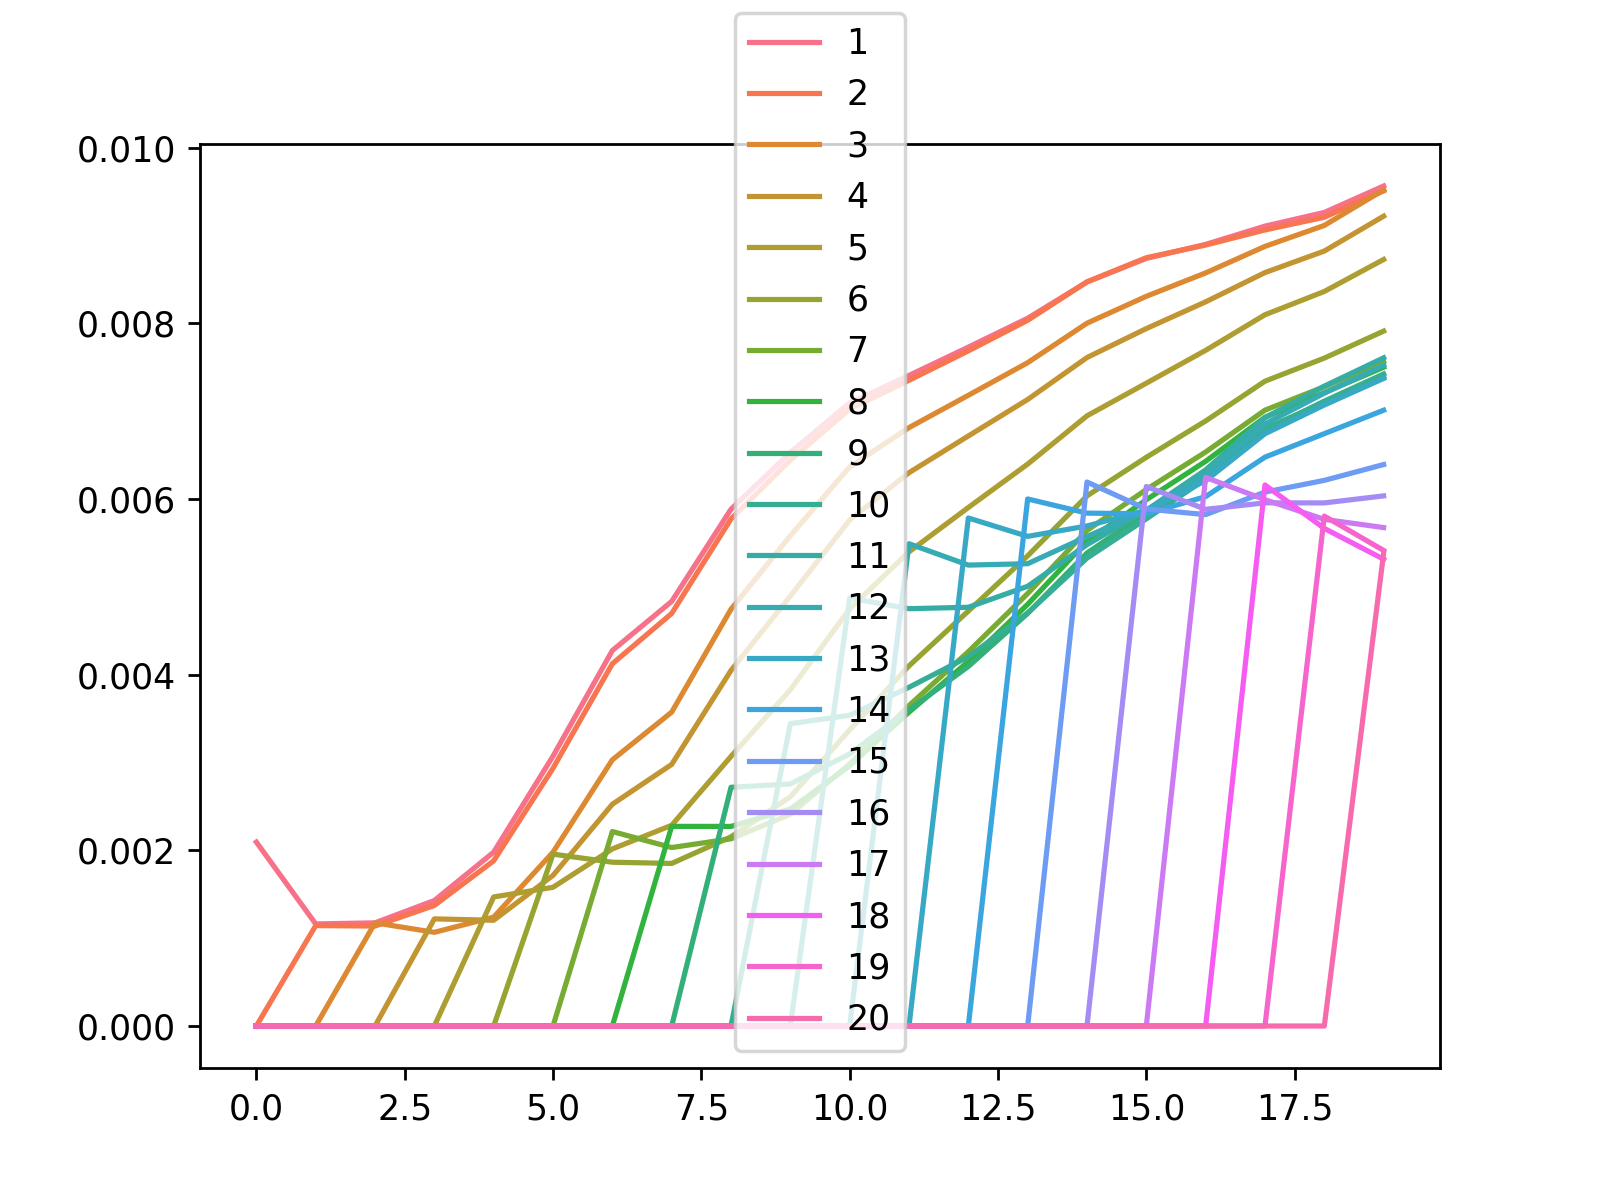

Values plotted in this chart, from the file beside it:
, 1, 2, 3, 4, 5, 6, 7, 8, 9, 10, 11, 12, 13, 14, 15, 16, 17, 18, 19, 20
0, 0.002094, 0.0, 0.0, 0.0, 0.0, 0.0, 0.0, 0.0, 0.0, 0.0, 0.0, 0.0, 0.0, 0.0, 0.0, 0.0, 0.0, 0.0, 0.0, 0.0
1, 0.001162, 0.001143, 0.0, 0.0, 0.0, 0.0, 0.0, 0.0, 0.0, 0.0, 0.0, 0.0, 0.0, 0.0, 0.0, 0.0, 0.0, 0.0, 0.0, 0.0
2, 0.001175, 0.001138, 0.001175, 0.0, 0.0, 0.0, 0.0, 0.0, 0.0, 0.0, 0.0, 0.0, 0.0, 0.0, 0.0, 0.0, 0.0, 0.0, 0.0, 0.0
3, 0.001429, 0.001373, 0.001067, 0.00122, 0.0, 0.0, 0.0, 0.0, 0.0, 0.0, 0.0, 0.0, 0.0, 0.0, 0.0, 0.0, 0.0, 0.0, 0.0, 0.0
4, 0.00198, 0.001881, 0.00124, 0.001204, 0.00147, 0.0, 0.0, 0.0, 0.0, 0.0, 0.0, 0.0, 0.0, 0.0, 0.0, 0.0, 0.0, 0.0, 0.0, 0.0
5, 0.003073, 0.002935, 0.001979, 0.001715, 0.001579, 0.001957, 0.0, 0.0, 0.0, 0.0, 0.0, 0.0, 0.0, 0.0, 0.0, 0.0, 0.0, 0.0, 0.0, 0.0
6, 0.004275, 0.004125, 0.003031, 0.002525, 0.002016, 0.001865, 0.002214, 0.0, 0.0, 0.0, 0.0, 0.0, 0.0, 0.0, 0.0, 0.0, 0.0, 0.0, 0.0, 0.0
7, 0.004835, 0.004697, 0.003574, 0.002978, 0.002286, 0.001851, 0.002032, 0.002273, 0.0, 0.0, 0.0, 0.0, 0.0, 0.0, 0.0, 0.0, 0.0, 0.0, 0.0, 0.0
8, 0.005884, 0.005774, 0.004746, 0.004049, 0.00307, 0.002154, 0.002131, 0.002273, 0.002718, 0.0, 0.0, 0.0, 0.0, 0.0, 0.0, 0.0, 0.0, 0.0, 0.0, 0.0
9, 0.00653, 0.006443, 0.005582, 0.004895, 0.003829, 0.002611, 0.002411, 0.002471, 0.002756, 0.003442, 0.0, 0.0, 0.0, 0.0, 0.0, 0.0, 0.0, 0.0, 0.0, 0.0
10, 0.007094, 0.007024, 0.006365, 0.005761, 0.00475, 0.003372, 0.002985, 0.002962, 0.003098, 0.003538, 0.004873, 0.0, 0.0, 0.0, 0.0, 0.0, 0.0, 0.0, 0.0, 0.0
11, 0.007407, 0.007352, 0.006813, 0.0063, 0.005399, 0.004101, 0.003648, 0.003573, 0.0036, 0.003857, 0.004752, 0.005491, 0.0, 0.0, 0.0, 0.0, 0.0, 0.0, 0.0, 0.0
12, 0.00773, 0.007687, 0.007181, 0.006718, 0.005904, 0.004725, 0.004262, 0.004151, 0.004094, 0.004205, 0.004768, 0.005248, 0.005784, 0.0, 0.0, 0.0, 0.0, 0.0, 0.0, 0.0
13, 0.008059, 0.008035, 0.007553, 0.007134, 0.006398, 0.005354, 0.004924, 0.004802, 0.004698, 0.004704, 0.005007, 0.005264, 0.005575, 0.006001, 0.0, 0.0, 0.0, 0.0, 0.0, 0.0
14, 0.008472, 0.008473, 0.008002, 0.007611, 0.006947, 0.006036, 0.005643, 0.005521, 0.005386, 0.005328, 0.00548, 0.005573, 0.005694, 0.00584, 0.006194, 0.0, 0.0, 0.0, 0.0, 0.0
15, 0.00874, 0.008748, 0.008309, 0.007941, 0.007319, 0.006475, 0.006109, 0.005992, 0.005843, 0.005775, 0.005872, 0.00587, 0.005873, 0.005832, 0.005886, 0.006143, 0.0, 0.0, 0.0, 0.0
16, 0.0089, 0.008892, 0.008575, 0.008245, 0.007693, 0.006889, 0.006536, 0.00643, 0.006282, 0.006229, 0.006332, 0.00628, 0.006209, 0.006028, 0.005823, 0.005883, 0.006247, 0.0, 0.0, 0.0
17, 0.009108, 0.009064, 0.008877, 0.008579, 0.008098, 0.007342, 0.007012, 0.006931, 0.006802, 0.006784, 0.006926, 0.006854, 0.006744, 0.006477, 0.006079, 0.005957, 0.005993, 0.00616, 0.0, 0.0
18, 0.009263, 0.009209, 0.009115, 0.008824, 0.008364, 0.007605, 0.007279, 0.007212, 0.0071, 0.007115, 0.007286, 0.007206, 0.007071, 0.006745, 0.006213, 0.005956, 0.005769, 0.005666, 0.005806, 0.0
19, 0.009565, 0.009509, 0.00952, 0.009221, 0.008728, 0.007912, 0.007564, 0.007501, 0.007392, 0.007424, 0.007608, 0.007523, 0.007373, 0.007012, 0.006393, 0.006036, 0.005675, 0.005315, 0.005415, 0.005384
